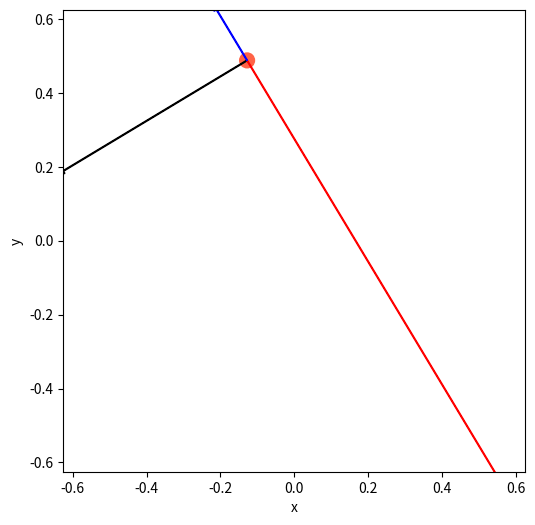

Recreate this plot in Python.
import numpy as np
from math import pi, sin, cos
import matplotlib.pyplot as plt


dist_meas_percent_tolerance = 0.2
wall_length = 1.25
xlims = np.array([-wall_length/2, wall_length/2])
ylims = np.array([-wall_length/2, wall_length/2])
position = np.array([0.5*(max(xlims) + min(xlims)), 0.5*(max(ylims) + min(ylims))])
bottom_corner = np.array([xlims[0], ylims[0]])



def touchingSameWall(a, a_theta, b, b_theta):
    #This tests if two vectors are touching the same wall, i.e, either of their coords are the same.
    #If any are, then it returns the coord and the index of it. Otherwise, returns None.
    #a and b are their magnitudes, the thetas are their angle w.r.t. the right-pointing horizontal.

    #x
    x1 = a*cos(a_theta)
    x2 = b*cos(b_theta)
    print('abs(x1 - x2): {:.3f}'.format(abs(x1 - x2)))
    same_coord_acc = abs((x1 - x2)/wall_length)
    print('same coord acc, x: {:.3f}'.format(same_coord_acc))
    #print('x1={:.4f}, x2={:.4f}, norm diff={}'.format(x1,x2, abs((x1 - x2)/(0.5*(x1 + x2)))))
    if same_coord_acc < dist_meas_percent_tolerance:
        return(x1, 0)

    #y
    y1 = a*sin(a_theta)
    y2 = b*sin(b_theta)
    print('abs(y1 - y2): {:.3f}'.format(abs(y1 - y2)))
    same_coord_acc = abs((y1 - y2)/wall_length)
    print('same coord acc, y: {:.3f}'.format(same_coord_acc))
    if same_coord_acc < dist_meas_percent_tolerance:
        return(y1, 1)

    return(None)


def touchingOppWall(a, a_theta, b, b_theta):
    #Returns index of two that are touching opp walls, None otherwise.
    #Also returns the coordinate we're sure about now, which is the negative of the
    #negative of the pair that makes up the span.

    #x
    x1 = a*cos(a_theta)
    x2 = b*cos(b_theta)
    span = abs(x1 - x2)
    print('x span: {:.3f}'.format(span))
    #print('span x={}'.format(span))
    #if abs((span - self.wall_length)/(0.5*(span + self.wall_length))) < self.dist_meas_percent_tolerance:
    span_accuracy = abs((span - wall_length)/wall_length)
    print('x span accuracy: {:.3f}'.format(span_accuracy))
    if span_accuracy < dist_meas_percent_tolerance:
        # This current way of doing it anchors it to the LEFT/DOWN, so it will always have that bias.
        # Instead let's try taking the average.
        if x1 < 0:
            return(-x1, 0, span_accuracy)
        else:
            return(-x2, 0, span_accuracy)

    #y
    y1 = a*sin(a_theta)
    y2 = b*sin(b_theta)
    span = abs(y1 - y2)
    print('y span: {:.3f}'.format(span))
    span_accuracy = abs((span - wall_length)/wall_length) # Lower is better
    print('y span accuracy: {:.3f}'.format(span_accuracy))
    if span_accuracy < dist_meas_percent_tolerance:
        if y1 < 0:
            return(-y1, 1, span_accuracy)
        else:
            return(-y2, 1, span_accuracy)

    return(None)


def cornerOriginToCenterOrigin(pos):

    # This changes it so if your coords are so that the origin is in the
    # bottom left hand corner, now it's in the middle of the arena.

    center_origin_pos = pos + bottom_corner
    return(center_origin_pos)


def calculatePosition(d1, d2, d3, theta):

    #This uses some...possibly sketchy geometry, but I think it should work
    #generally, no matter which direction it's pointed in.
    #
    #There are 3 possibilities for the configuration: two sonars are hitting the same wall,
    #two sonars are hitting opposite walls, or both.
    #If it's one of the first two, the position is uniquely specified, and you just have to
    #do the painful geometry for it. If it's the third, it's actually not specified, and you
    #can only make an educated guess within some range.
    #
    #d1 is the front sonar, d2 the left, d3 the right. From now on they will be in units of METERS.
    #
    # For clarity's sake: this is set up so you have x in the "horizontal"
    # direction (the direction of theta = 0), and y in the vertical direction.
    # theta increase CCW, like typical in 2D polar coords.
    # Here, it will return the coords where the origin is the center of the arena.
    #
    #
    pair12 = [d1, theta, d2, theta + pi/2]
    pair23 = [d2, theta + pi/2, d3, theta - pi/2]
    pair13 = [d1, theta, d3, theta - pi/2]

    print('\n\nsame wall:')
    print('1-2:')
    pair12_same = touchingSameWall(*pair12)
    print('2-3:')
    pair23_same = touchingSameWall(*pair23)
    print('1-3:')
    pair13_same = touchingSameWall(*pair13)

    print('\n\nopp walls:')
    print('1-2:')
    pair12_opp = touchingOppWall(*pair12)
    print('2-3:')
    pair23_opp = touchingOppWall(*pair23)
    print('1-3:')
    pair13_opp = touchingOppWall(*pair13)
    print('\n')
    sol = np.array([0.0, 0.0])
    same = (pair12_same is not None) or (pair23_same is not None) or (pair13_same is not None)
    opp = (pair12_opp is not None) or (pair23_opp is not None) or (pair13_opp is not None)



    if (same and not opp) or (opp and not same):
        if same and not opp:
            print('Touching same wall: pair12_same={}, pair23_same={}, pair13_same={}'.format(pair12_same, pair23_same, pair13_same))
            #print('two touching same wall')

            if pair12_same is not None:
                dist, coord = pair12_same
                other_ray = [d3*cos(theta - pi/2), d3*sin(theta - pi/2)]

            if pair23_same is not None:
                dist, coord = pair23_same
                other_ray = [d1*cos(theta), d1*sin(theta)]

            if pair13_same is not None:
                dist, coord = pair13_same
                other_ray = [d2*cos(theta + pi/2), d2*sin(theta + pi/2)]

            #Sets the coordinate we've figured out.
            if dist>=0:
                sol[coord] = wall_length - dist
            else:
                sol[coord] = -dist

        if opp and not same:
            print('Touching opp wall: pair12_opp={}, pair23_opp={}, pair13_opp={}'.format(pair12_opp, pair23_opp, pair13_opp))

            #This means that no two touch the same wall.
            #print('opp walls, not the same')

            best_span_acc = 1.0 # Lower is better for this.

            if pair12_opp is not None:
                temp_dist, temp_coord, span_accuracy = pair12_opp
                if span_accuracy <= best_span_acc:
                    dist = temp_dist
                    coord = temp_coord
                    best_span_acc = span_accuracy
                    other_ray = [d3*cos(theta - pi/2), d3*sin(theta - pi/2)]

            if pair23_opp is not None:
                temp_dist, temp_coord, span_accuracy = pair23_opp
                if span_accuracy <= best_span_acc:
                    dist = temp_dist
                    coord = temp_coord
                    best_span_acc = span_accuracy
                    other_ray = [d1*cos(theta), d1*sin(theta)]

            if pair13_opp is not None:
                temp_dist, temp_coord, span_accuracy = pair13_opp
                if span_accuracy <= best_span_acc:
                    dist = temp_dist
                    coord = temp_coord
                    best_span_acc = span_accuracy
                    other_ray = [d2*cos(theta + pi/2), d2*sin(theta + pi/2)]

            #The dist should already be positive.
            sol[coord] = dist

        #This is the other coord we don't have yet.
        other_coord = abs(1 - coord)
        other_dist = other_ray[other_coord]

        print('dist={:.3f}, coord={}, other_coord={}, other_ray=({:.3f}, {:.3f})'.format(dist, coord, other_coord, other_ray[0], other_ray[1]))


        if other_dist>=0:
            sol[other_coord] = wall_length - other_dist
        else:
            sol[other_coord] = -other_dist

        return(cornerOriginToCenterOrigin(sol))

    if same and opp:
        #print('unsolvable case, touching same wall and spanning. Attempting best guess')
        print('Touching same AND opp walls.')

        if pair12_same is not None:
            dist, coord = pair12_same
            other_ray = [d3*cos(theta - pi/2), d3*sin(theta - pi/2)]

        if pair23_same is not None:
            dist, coord = pair23_same
            other_ray = [d1*cos(theta), d1*sin(theta)]

        if pair13_same is not None:
            dist, coord = pair13_same
            other_ray = [d2*cos(theta + pi/2), d2*sin(theta + pi/2)]

        #Sets the coordinate we've figured out.
        if dist>=0:
            sol[coord] = wall_length - dist
        else:
            sol[coord] = -dist

        #That was for the coord you can find out for sure. Now we try to get a good estimate
        #for the other coord by taking the average of what it could be at the extremes.

        #This is the other coord we don't have yet.
        other_coord = abs(1 - coord)

        other_coord_vals = [[d1*cos(theta), d1*sin(theta)][other_coord],
                            [d2*cos(theta + pi/2), d2*sin(theta + pi/2)][other_coord],
                            [d3*cos(theta - pi/2), d3*sin(theta - pi/2)][other_coord]]

        #these are how far below and above x and y the rays are.
        #I think below_margin HAS to be negative, and above has to be positive.
        below_margin = min(other_coord_vals)
        above_margin = max(other_coord_vals)

        sol[other_coord] = (-below_margin + (wall_length - above_margin + below_margin)/2.0)
        return(cornerOriginToCenterOrigin(sol))


    # This is if something is wrong and it can't figure out the position.
    print('Couldnt calc position based on meas., returning default val of (0,0) (in center origin coords).')
    return(sol)





#
d1 = .58
d2 = 1.5
d3 = .16
ang = -2.6
pos = calculatePosition(d1,d2,d3,ang)

print(pos)




fig, ax = plt.subplots(1,1, figsize=(6,6))

ax.set_xlim(xlims)
ax.set_ylim(ylims)

ax.set_xlabel('x')
ax.set_ylabel('y')
ax.set_aspect('equal')
x, y = pos[0], pos[1]
puck = plt.Circle(pos, 0.02, color='tomato')
ax.add_artist(puck)

tail = pos
tweak = 0.4
w = 0.002
ax.arrow(x, y, d1*cos(ang), d1*sin(ang), width=w, head_width=8*w, color='black')
ax.arrow(x, y, d2*cos(ang + pi/2), d2*sin(ang + pi/2), width=w, head_width=8*w, color='red')
ax.arrow(x, y, d3*cos(ang - pi/2), d3*sin(ang - pi/2), width=w, head_width=8*w, color='blue')
plt.show()


exit(0)









#
